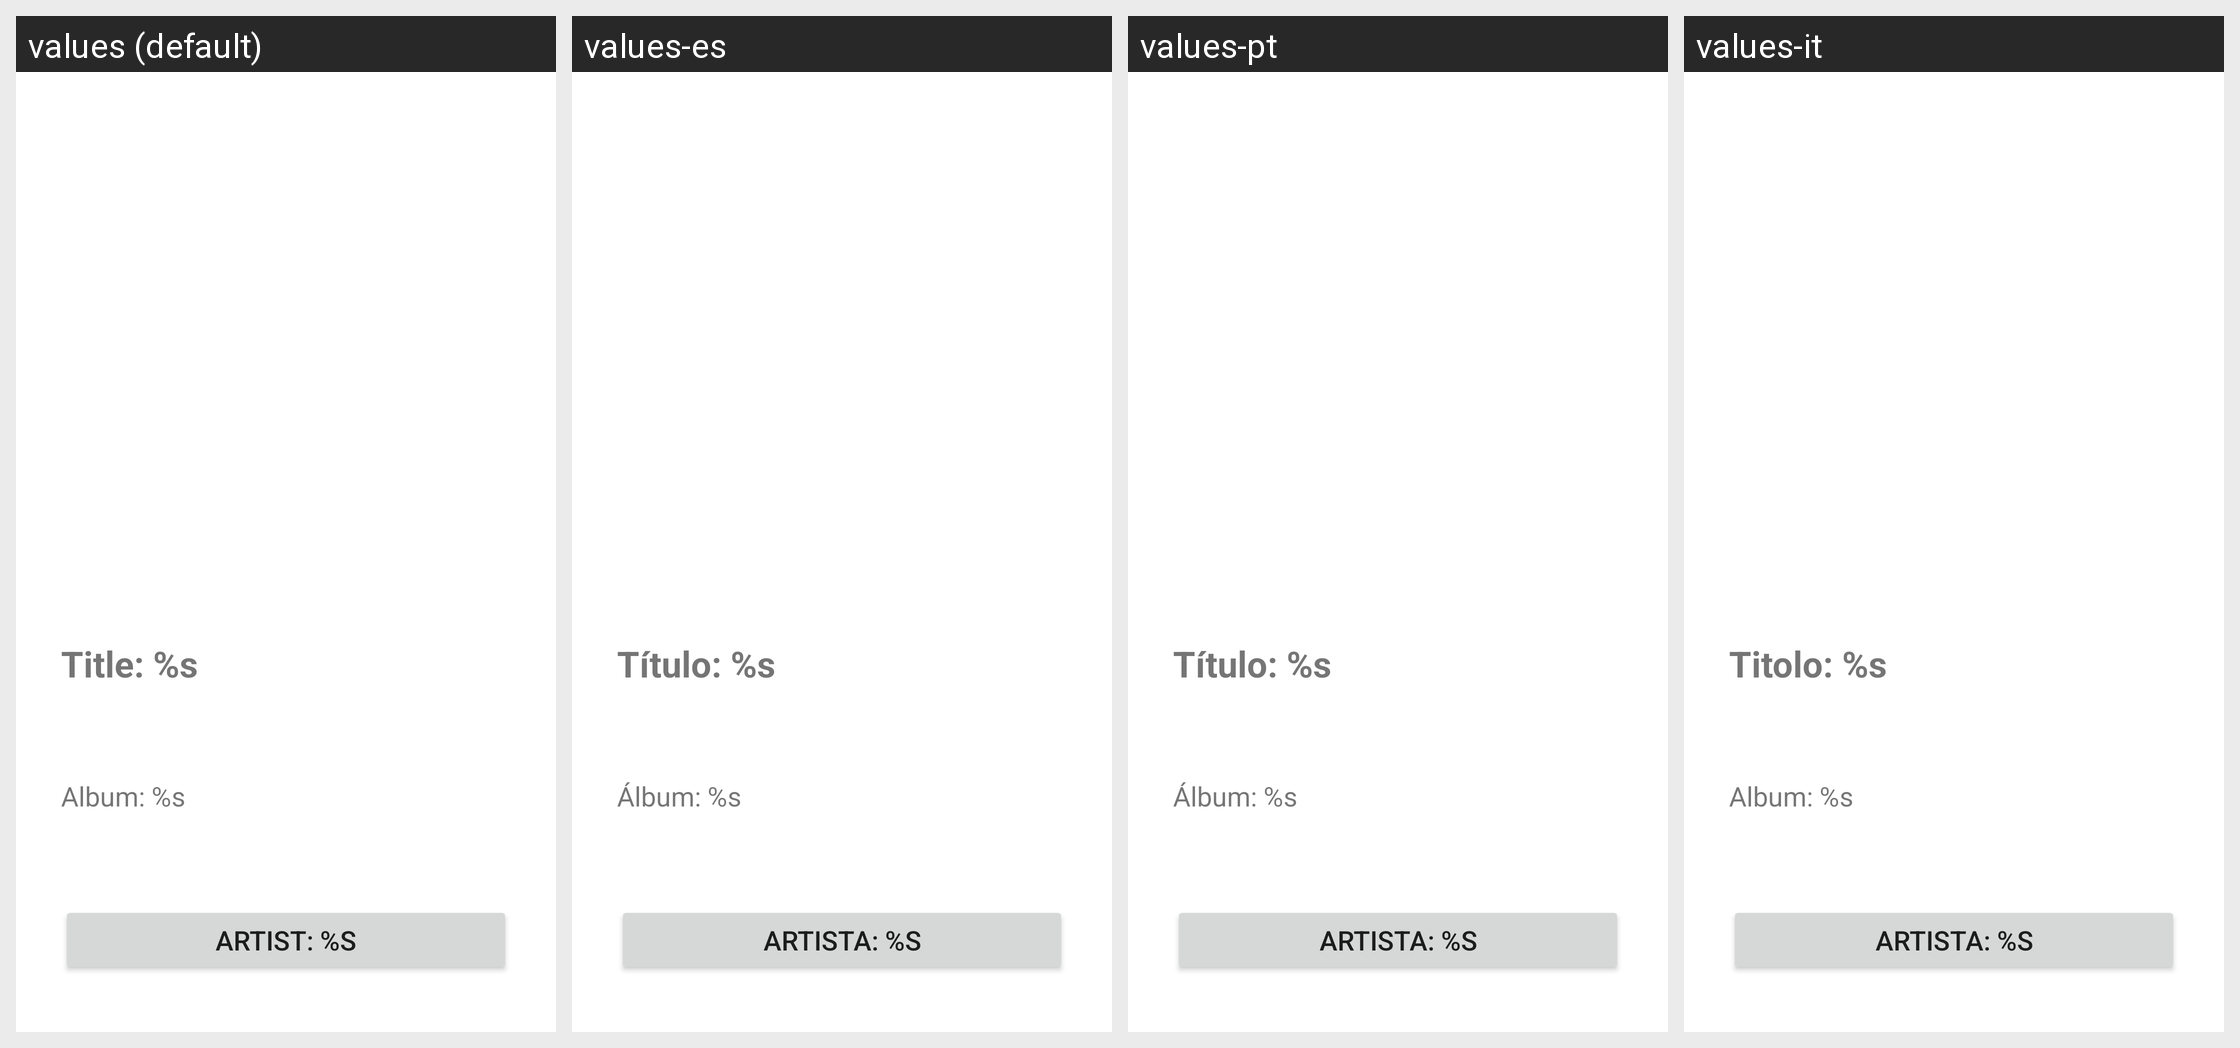

This grid shows one Android layout under several languages. Give, for every string resource on the screen, its name, the default text and each shown locale's text.
Android screen res/layout/fragment_track_info.xml rendered under 4 locales, left to right: values (default), values-es, values-pt, values-it. Device: Nexus 5 (rendered at 1080×1920; each locale shown at half size, 540×960, under a caption strip naming it); theme Quaver.
Other locales in the repository, not shown: values-nb.
Strings drawn on this screen, with the default value and each locale's value (text and hints the layout hard-codes, and strings that could not be matched under every locale, appear in the picture but are not listed):

track_title
  values: Title: %s
  values-es: Título: %s
  values-pt: Título: %s
  values-it: Titolo: %s

album_name
  values: Album: %s
  values-es: Álbum: %s
  values-pt: Álbum: %s
  values-it: Album: %s

artist
  values: Artist: %s
  values-es: Artista: %s
  values-pt: Artista: %s
  values-it: Artista: %s
